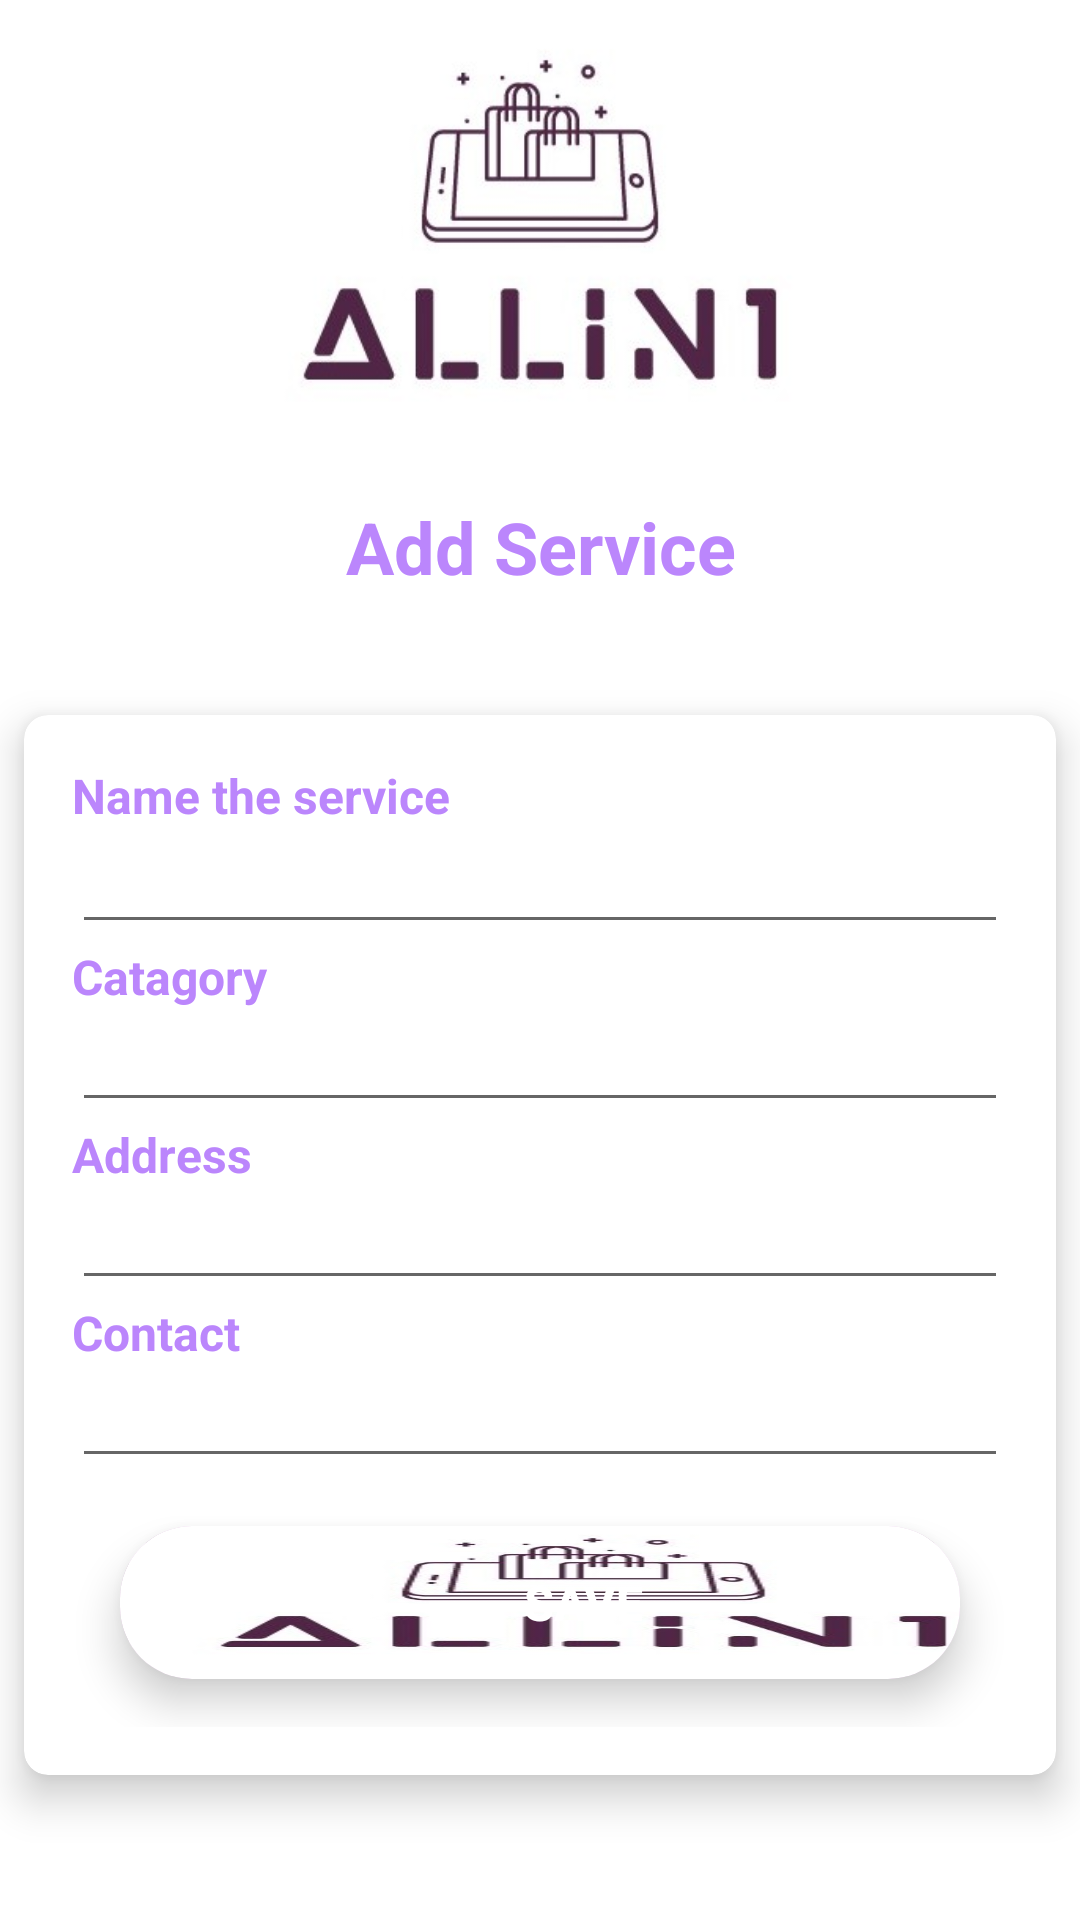

Write the Android layout XML for this screen, with the resource values it uses.
<!-- AndroidManifest.xml: application theme Theme.Allin1 -->
<!-- res/layout/fragment_serviceadd.xml -->
<?xml version="1.0" encoding="utf-8"?>
<androidx.constraintlayout.widget.ConstraintLayout xmlns:android="http://schemas.android.com/apk/res/android"
    xmlns:app="http://schemas.android.com/apk/res-auto"
    xmlns:tools="http://schemas.android.com/tools"
    android:layout_width="match_parent"
    android:layout_height="match_parent"
    tools:context=".Serviceadd">

    <LinearLayout
        android:layout_width="0dp"
        android:layout_height="0dp"
        android:layout_marginTop="8dp"
        android:gravity="center|top"
        android:orientation="vertical"
        app:layout_constraintBottom_toBottomOf="parent"
        app:layout_constraintEnd_toEndOf="parent"
        app:layout_constraintHorizontal_bias="0.5"
        app:layout_constraintStart_toStartOf="parent"
        app:layout_constraintTop_toTopOf="parent">


        -

        <ImageView
            android:id="@+id/top_curve"
            android:layout_width="match_parent"
            android:layout_height="150dp"
            android:layout_gravity="center_horizontal"
            android:layout_marginStart="-50dp"
            android:layout_marginLeft="-50dp"
            android:layout_marginEnd="-50dp"
            android:layout_marginRight="-50dp"
            android:src="@drawable/img" />

        <TextView
            android:id="@+id/Adding_service"
            android:layout_width="wrap_content"
            android:layout_height="wrap_content"
            android:layout_gravity="center_horizontal"
            android:gravity="center"
            android:padding="8dp"
            android:text="Add Service"
            android:textColor="@color/purple_200"
            android:textSize="24sp"
            android:textStyle="bold" />

        <androidx.cardview.widget.CardView
            android:layout_width="wrap_content"
            android:layout_height="wrap_content"
            android:layout_marginLeft="8dp"
            android:layout_marginTop="32dp"
            android:layout_marginRight="8dp"
            android:layout_marginBottom="8dp"
            app:cardCornerRadius="8dp"
            app:cardElevation="8dp">


            -

            <LinearLayout
                android:layout_width="wrap_content"
                android:layout_height="match_parent"
                android:orientation="vertical"
                android:padding="16dp"
                android:paddingTop="8dp">

                <TextView
                    android:id="@+id/nameservicetext"
                    android:layout_width="wrap_content"
                    android:layout_height="wrap_content"
                    android:text="Name the service"
                    android:textColor="@color/purple_200"
                    android:textSize="16sp"
                    android:textStyle="bold" />

                <EditText
                    android:id="@+id/name"
                    android:layout_width="match_parent"
                    android:layout_height="wrap_content"
                    android:ems="15"
                    android:inputType="text"
                    android:textSize="16sp" />

                <TextView
                    android:id="@+id/Catagorytext"
                    android:layout_width="wrap_content"
                    android:layout_height="wrap_content"
                    android:layout_gravity="left"
                    android:text="Catagory"
                    android:textColor="@color/purple_200"
                    android:textSize="16sp"
                    android:textStyle="bold" />

                <EditText
                    android:id="@+id/Catagory"
                    android:layout_width="match_parent"
                    android:layout_height="wrap_content"
                    android:ems="15"
                    android:inputType="text"
                    android:padding="8dp"
                    android:textSize="16sp" />

                <TextView
                    android:id="@+id/Addresstext"
                    android:layout_width="wrap_content"
                    android:layout_height="wrap_content"
                    android:layout_gravity="left"
                    android:text="Address"
                    android:textColor="@color/purple_200"
                    android:textSize="16sp"
                    android:textStyle="bold" />

                <EditText
                    android:id="@+id/Address"
                    android:layout_width="match_parent"
                    android:layout_height="wrap_content"
                    android:ems="15"
                    android:inputType="text"
                    android:padding="8dp"
                    android:textSize="16sp" />

                <TextView
                    android:id="@+id/Contacttext"
                    android:layout_width="wrap_content"
                    android:layout_height="wrap_content"
                    android:layout_gravity="left"
                    android:text="Contact"
                    android:textColor="@color/purple_200"
                    android:textSize="16sp"
                    android:textStyle="bold" />

                <EditText
                    android:id="@+id/phone"
                    android:layout_width="match_parent"
                    android:layout_height="wrap_content"
                    android:ems="15"
                    android:inputType="text"
                    android:padding="8dp"
                    android:textSize="16sp" />


                -

                <androidx.cardview.widget.CardView
                    android:id="@+id/save_card"
                    android:layout_width="wrap_content"
                    android:layout_height="wrap_content"
                    android:layout_gravity="center_horizontal"
                    android:layout_margin="16dp"
                    app:cardBackgroundColor="@color/plum"
                    app:cardCornerRadius="24dp"
                    app:cardElevation="8dp">

                    <Button
                        android:id="@+id/save_button"
                        android:layout_width="309dp"
                        android:layout_height="51dp"
                        android:background="@drawable/img"
                        android:ems="15"
                        android:text="SAVE"
                        android:textAllCaps="false"
                        android:textColor="@color/white"
                        android:textSize="16sp"
                        android:textStyle="bold" />

                </androidx.cardview.widget.CardView>

            </LinearLayout>

        </androidx.cardview.widget.CardView>

        <LinearLayout
            android:layout_width="match_parent"
            android:layout_height="wrap_content"
            android:layout_gravity="center"
            android:layout_marginLeft="16dp"
            android:layout_marginRight="16dp"
            android:gravity="center"
            android:orientation="vertical">


            -


            -

            <LinearLayout
                android:id="@+id/new_user_text"
                android:layout_width="match_parent"
                android:layout_height="142dp"
                android:layout_marginTop="16dp"
                android:gravity="center"
                android:orientation="horizontal"
                android:padding="8dp">


            </LinearLayout>

        </LinearLayout>

    </LinearLayout>

</androidx.constraintlayout.widget.ConstraintLayout>
<!-- resources referenced by this layout -->
<resources>
  <color name="plum">#DDA0DD</color>
  <color name="purple_200">#FFBB86FC</color>
  <color name="white">#FFFFFFFF</color>
  <!-- drawable img: png bitmap (drawable-v24, 46059 bytes) -->
  <style name="Theme.Allin1" parent="Theme.MaterialComponents.DayNight.DarkActionBar">
          
          <item name="colorPrimary">#c29d84</item>
          <item name="colorPrimaryDark">@color/colorPrimaryDark</item>
          <item name="colorAccent">@color/brown</item>
  
          
          <item name="colorSecondary">@color/teal_200</item>
          <item name="colorSecondaryVariant">@color/teal_700</item>
          <item name="colorOnSecondary">@color/black</item>
          
          <item name="android:statusBarColor" tools:targetApi="l">?attr/colorPrimaryVariant</item>
          
  
  
      </style>
  <color name="colorPrimaryDark">#455A64</color>
  <color name="brown">#cfb39f</color>
  <color name="teal_200">#FF03DAC5</color>
  <color name="teal_700">#FF018786</color>
  <color name="black">#FF000000</color>
</resources>
